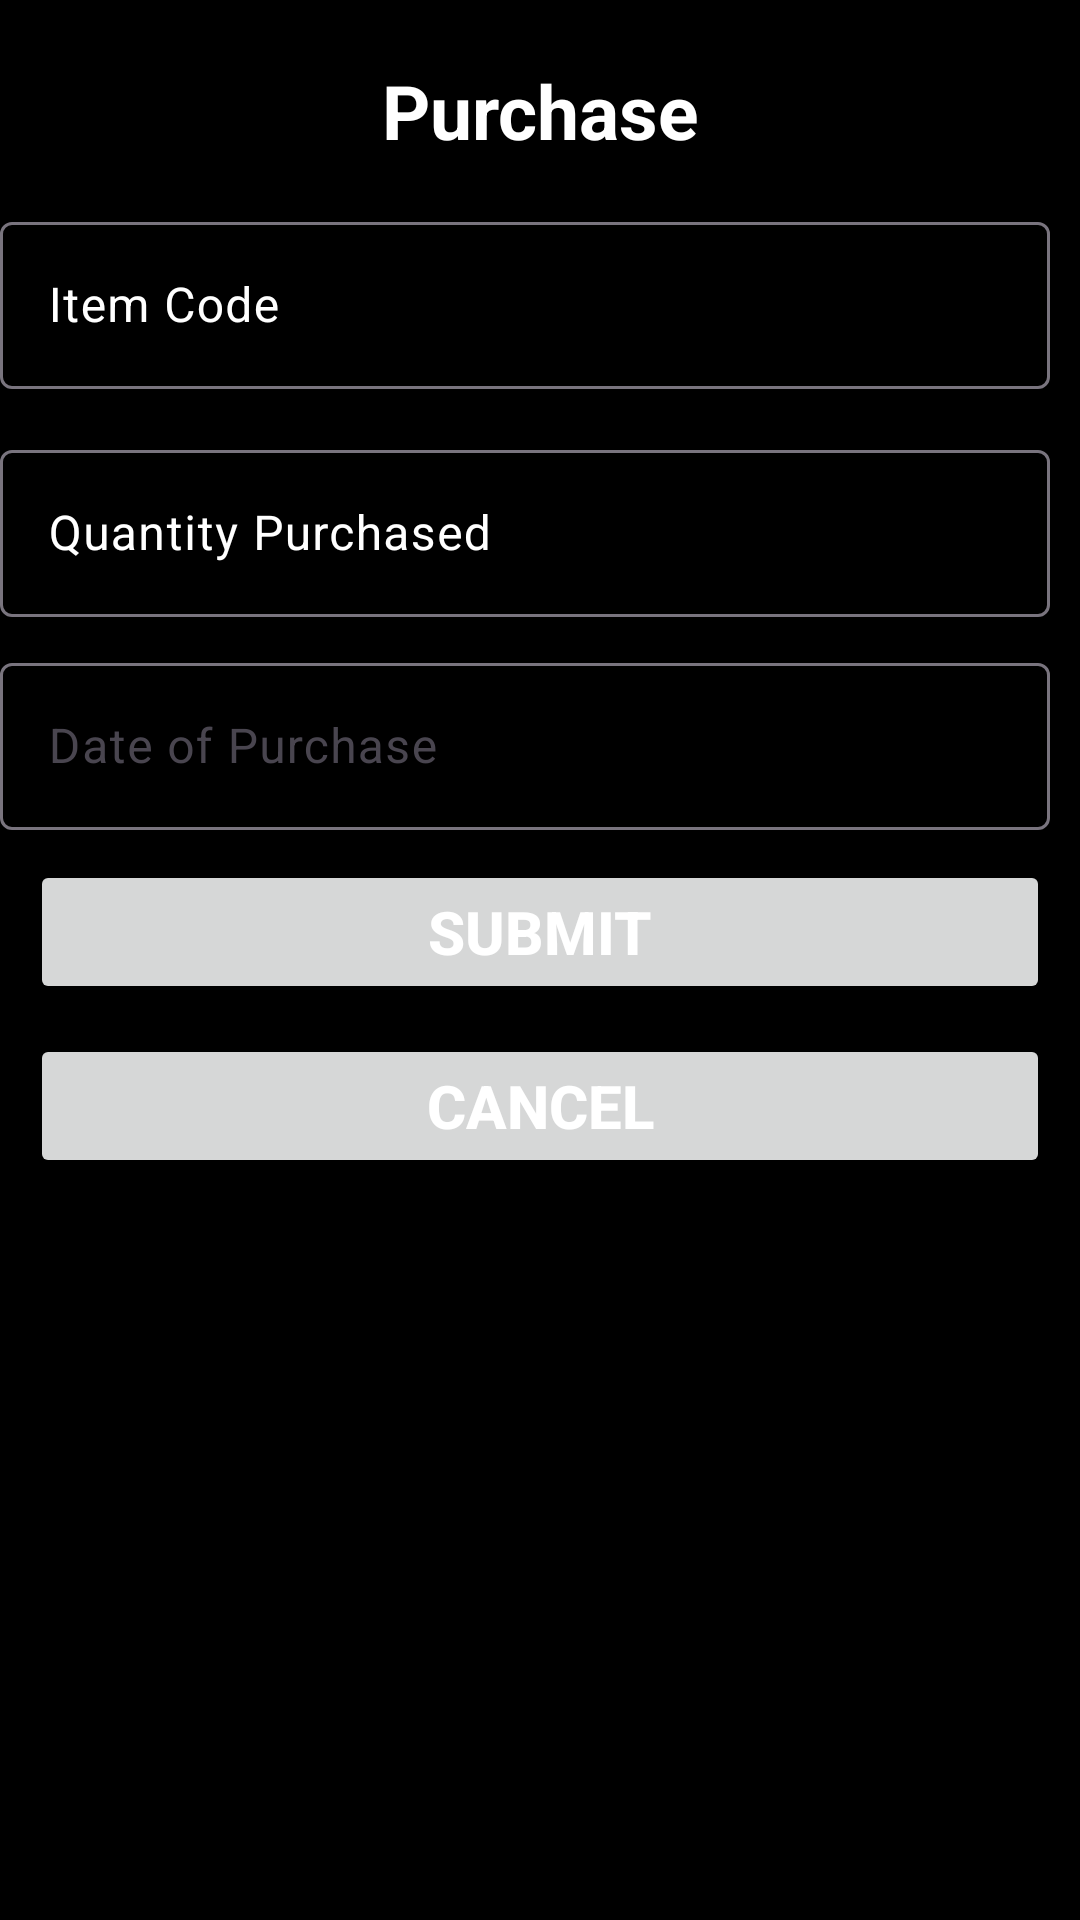

This screen was rendered from an Android layout file. Write that file and the resources it references.
<!-- AndroidManifest.xml: application theme Theme.FTGrocery -->
<!-- res/layout/fragment_purchase.xml -->
<?xml version="1.0" encoding="utf-8"?>
<FrameLayout xmlns:android="http://schemas.android.com/apk/res/android"
xmlns:tools="http://schemas.android.com/tools"
android:layout_width="match_parent"
android:layout_height="match_parent"
tools:context=".PurchaseFragment">

<LinearLayout
    android:layout_width="match_parent"
    android:layout_height="match_parent"
    android:layout_marginTop="20dp"
    android:orientation="vertical">

    <TextView
        android:layout_width="wrap_content"
        android:layout_height="wrap_content"
        android:layout_gravity="center_horizontal"
        android:gravity="center_horizontal"
        android:text="@string/purchase"
        android:textColor="@color/white"
        android:textSize="25sp"
        android:textStyle="bold" />

    <com.google.android.material.textfield.TextInputLayout
        android:id="@+id/txtLayCode"
        android:layout_width="match_parent"
        android:layout_height="wrap_content"
        android:layout_marginLeft="10dp"
        android:layout_marginTop="15dp"
        android:layout_marginEnd="10dp"
        android:hint="@string/item_code"
        android:textColorHint="@color/white">

        <com.google.android.material.textfield.TextInputEditText
            android:id="@+id/edtItemCode"
            android:layout_width="match_parent"
            android:layout_height="wrap_content"
            android:textColor="@color/white"
            android:inputType="numberDecimal"/>
    </com.google.android.material.textfield.TextInputLayout>


    <com.google.android.material.textfield.TextInputLayout
        android:id="@+id/txtLayQty"
        android:layout_width="match_parent"
        android:layout_height="wrap_content"
        android:layout_marginLeft="10dp"
        android:layout_marginTop="15dp"
        android:layout_marginEnd="10dp"
        android:hint="@string/quantity_purchased"
        android:textColorHint="@color/white">

        <com.google.android.material.textfield.TextInputEditText
            android:id="@+id/edtQty"
            android:layout_width="match_parent"
            android:layout_height="wrap_content"
            android:textColor="@color/white"
            android:inputType="numberDecimal"/>
    </com.google.android.material.textfield.TextInputLayout>
    <com.google.android.material.textfield.TextInputLayout
        android:id="@+id/txtLayPurchaseDate"
        android:layout_width="match_parent"
        android:layout_height="wrap_content"
        android:hint="@string/date_of_purchase"
        android:orientation="horizontal"
        android:layout_marginLeft="10dp"
        android:layout_marginEnd="10dp"
        android:layout_marginTop="10dp"
        android:textColor="@color/white"
        >
        <com.google.android.material.textfield.TextInputEditText
            android:id="@+id/edtPurchaseDate"
            android:layout_width="match_parent"
            android:layout_height="wrap_content"
            android:textColor="@color/white"
            android:inputType="date"
            />
    </com.google.android.material.textfield.TextInputLayout>


    <Button
        android:id="@+id/btnSubmit"
        android:layout_width="match_parent"
        android:layout_height="wrap_content"
        android:text="@string/submit"
        android:layout_marginTop="10dp"
        android:textColor="@color/white"
        android:textSize="20sp"
        android:textStyle="bold"
        android:layout_marginLeft="10dp"
        android:layout_marginRight="10dp"/>
    <Button
        android:id="@+id/btnCancel"
        android:layout_width="match_parent"
        android:layout_height="wrap_content"
        android:text="@string/cancel"
        android:layout_marginTop="10dp"
        android:textColor="@color/white"
        android:textSize="20sp"
        android:textStyle="bold"
        android:layout_marginLeft="10dp"
        android:layout_marginRight="10dp"/>

</LinearLayout>

</FrameLayout>
<!-- resources referenced by this layout -->
<resources>
  <color name="white">#FFFFFFFF</color>
  <string name="cancel">Cancel</string>
  <string name="date_of_purchase">Date of Purchase</string>
  <string name="item_code">Item Code</string>
  <string name="purchase">Purchase</string>
  <string name="quantity_purchased">Quantity Purchased</string>
  <string name="submit">Submit</string>
  <style name="Theme.FTGrocery" parent="Base.Theme.FTGrocery" />
  <style name="Base.Theme.FTGrocery" parent="Theme.Material3.DayNight.NoActionBar">
          
          <item name="colorPrimary">@color/pink</item>
          <item name="android:colorBackground">@color/black</item>
      </style>
  <color name="pink">#E56997</color>
  <color name="black">#FF000000</color>
</resources>
